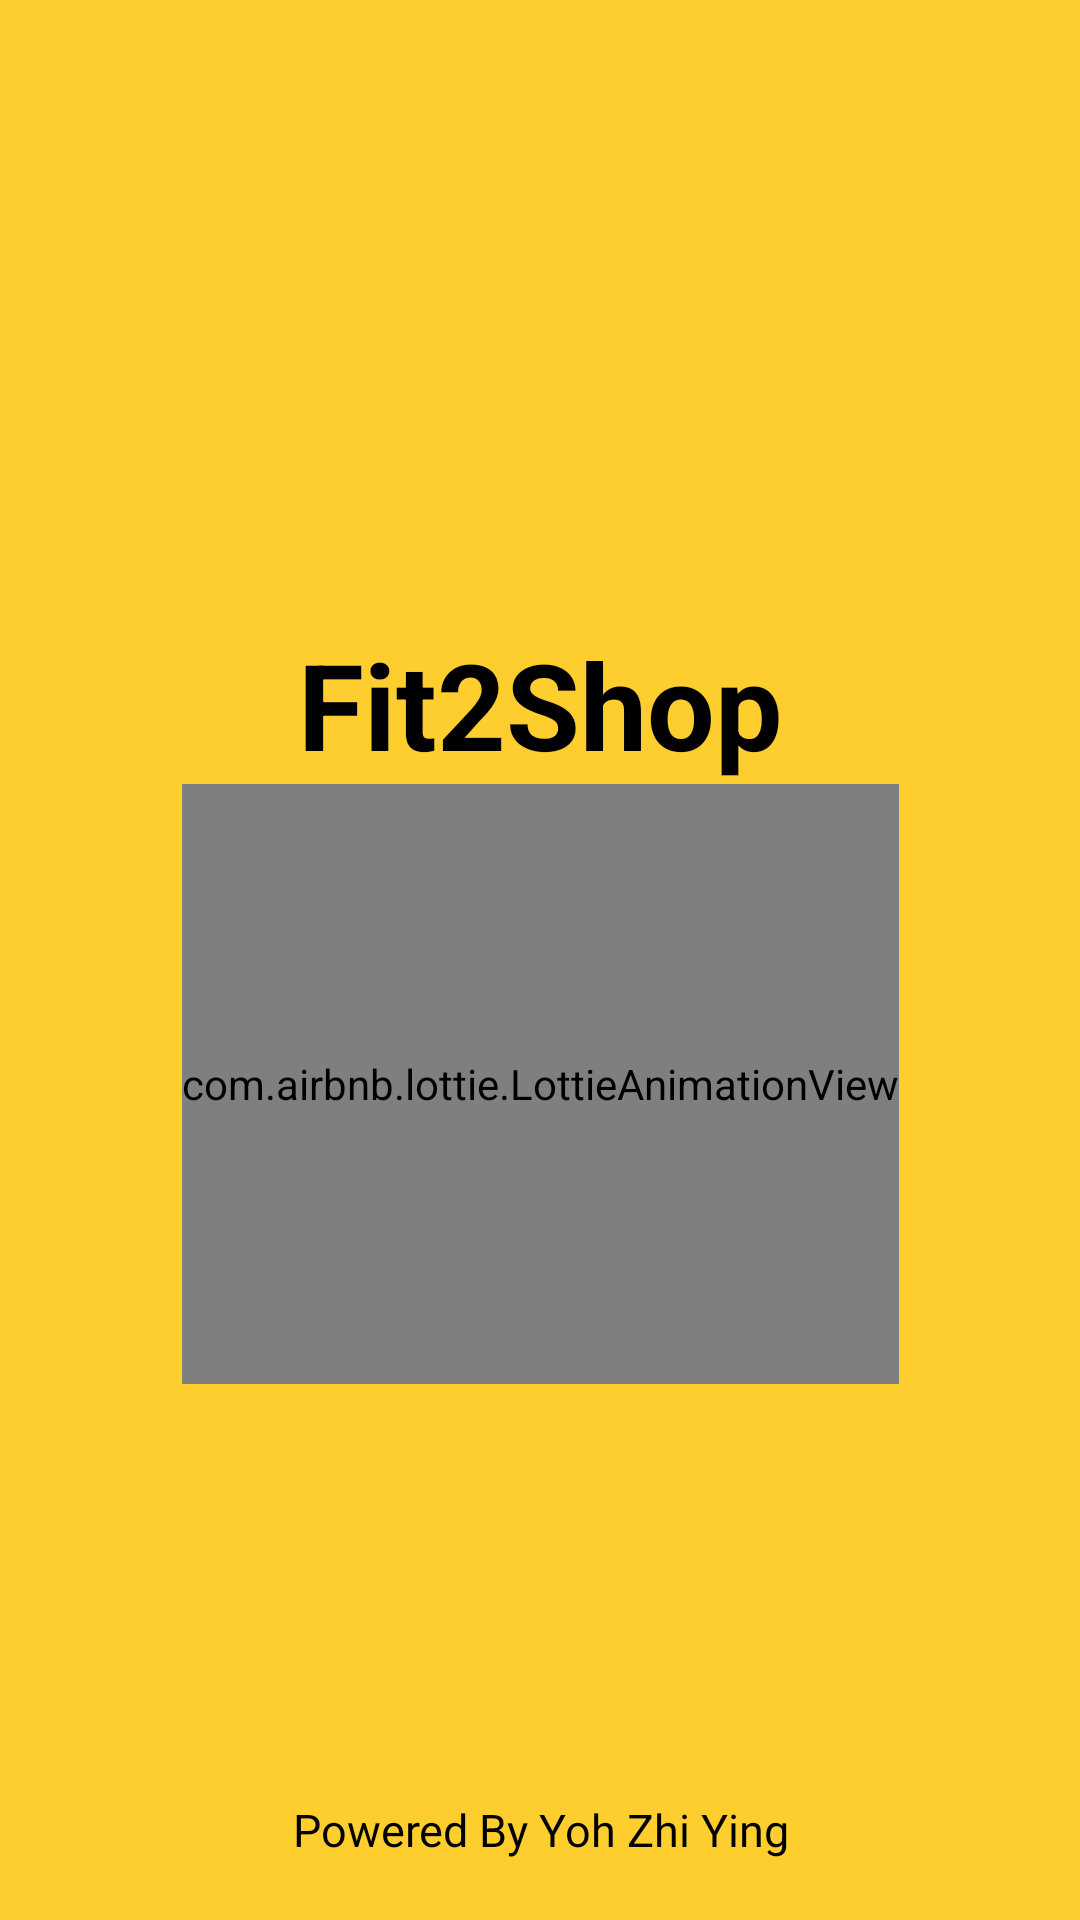

Reconstruct the res/layout file that produces this screen, plus the resources it refers to.
<!-- AndroidManifest.xml: application theme AppTheme -->
<!-- res/layout/activity_splash.xml -->
<?xml version="1.0" encoding="utf-8"?>
<androidx.constraintlayout.widget.ConstraintLayout
    xmlns:android="http://schemas.android.com/apk/res/android"
    xmlns:app="http://schemas.android.com/apk/res-auto"
    xmlns:tools="http://schemas.android.com/tools"
    android:layout_width="match_parent"
    android:layout_height="match_parent"
    android:background="#FECE2F"
    tools:context=".SplashActivity">

    <ImageView
        android:id="@+id/logo"
        android:layout_width="100dp"
        android:layout_height="100dp"
        android:src="@drawable/logo"
        app:layout_constraintVertical_bias=".2"
        app:layout_constraintBottom_toBottomOf="parent"
        app:layout_constraintEnd_toEndOf="parent"
        app:layout_constraintStart_toStartOf="parent"
        app:layout_constraintTop_toTopOf="parent" />

    <TextView
        android:id="@+id/app_name"
        android:layout_width="wrap_content"
        android:layout_height="wrap_content"
        android:text="@string/app_name"
        android:textSize="40sp"
        android:textColor="@color/black"
        android:textAlignment="center"
        android:fontFamily="sans-serif"
        android:textStyle="bold"
        app:layout_constraintVertical_bias="0"
        app:layout_constraintStart_toStartOf="parent"
        app:layout_constraintEnd_toEndOf="parent"
        app:layout_constraintTop_toBottomOf="@+id/logo" />

    <com.airbnb.lottie.LottieAnimationView
        android:id="@+id/lottie"
        android:layout_width="wrap_content"
        android:layout_height="200dp"
        app:layout_constraintVertical_bias="0"
        app:layout_constraintBottom_toBottomOf="parent"
        app:layout_constraintEnd_toEndOf="parent"
        app:layout_constraintStart_toStartOf="parent"
        app:layout_constraintTop_toBottomOf="@id/app_name"
        app:lottie_autoPlay="true"
        app:lottie_rawRes="@raw/splash"
        app:lottie_loop="true" />

    <TextView
        android:id="@+id/powered_by_line"
        android:layout_width="wrap_content"
        android:layout_height="wrap_content"
        android:text="@string/powered_by"
        android:textColor="@color/black"
        android:textSize="15sp"
        android:layout_marginBottom="20dp"
        app:layout_constraintBottom_toBottomOf="parent"
        app:layout_constraintEnd_toEndOf="@id/lottie"
        app:layout_constraintStart_toStartOf="@id/lottie" />

</androidx.constraintlayout.widget.ConstraintLayout>
<!-- resources referenced by this layout -->
<resources>
  <color name="black">#000</color>
  <string name="app_name">Fit2Shop</string>
  <string name="powered_by">Powered By Yoh Zhi Ying</string>
  <style name="AppTheme" parent="Theme.MaterialComponents.Light.NoActionBar.Bridge">
          
          <item name="colorPrimary">@color/colorPrimary</item>
          <item name="colorPrimaryDark">@color/colorPrimaryDark</item>
          <item name="colorAccent">@color/colorAccent</item>
      </style>
  <color name="colorPrimary">#ffe400</color>
  <color name="colorPrimaryDark">#ffa600</color>
  <color name="colorAccent">#272727</color>
</resources>
